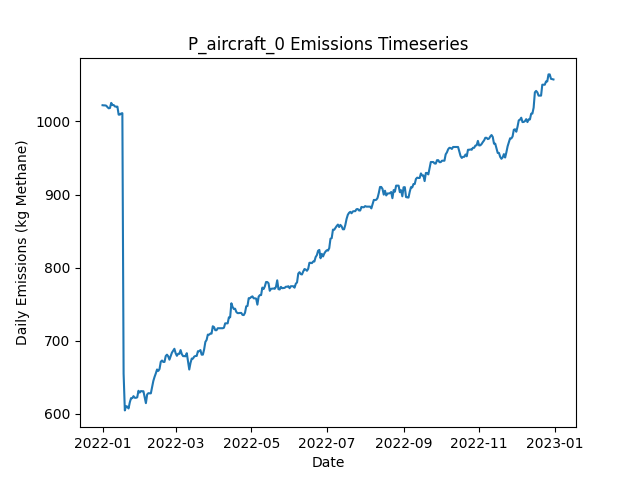

The table this chart was drawn from, first rows:
Date, Daily Emissions (Kg Methane), Daily Mitigable Emissions (Kg Methane), Daily Non-Mitigable Emissions (Kg Methan…, Daily Cost ($), Active Leaks, New Leaks, Leaks Repaired, Leaks Naturally Repaired, Leaks Tagged, Daily Repair Cost ($), Daily Natural Repair Cost ($), aircraft Deployment Cost ($), aircraft Sites flagged for Follow-Up, aircraft Leaks tagged for repair, aircraft Sites Visited, aircraft Travel Time (Minutes), aircraft Survey Time (Minutes), OGI_FU Deployment Cost ($), OGI_FU Sites flagged for Follow-Up, OGI_FU Leaks tagged for repair, OGI_FU Sites Visited, OGI_FU Travel Time (Minutes), OGI_FU Survey Time (Minutes)
2022-01-01, 1022, 736.9, 285.3, 250, 367, 367, 0, 0, 0.00000, 0.00000, 0.00000, 250, 0, , 10, 20, 10, 0.00000, , 0, 0, 0, 0
2022-01-02, 1022, 736.7, 285.3, 0.00000, 366, 0, 0, 1, 0.00000, 0.00000, 200, 0.00000, 0, , 0, 0, 0, 0.00000, , 0, 0, 0, 0
2022-01-03, 1022, 736.7, 285.3, 3000, 366, 0, 0, 0, 115, 0.00000, 0.00000, 0.00000, 10, , 0, 0, 0, 3000, , 115, 9, 360, 1080
2022-01-04, 1022, 736.7, 284.9, 500, 365, 0, 0, 0, 21, 0.00000, 0.00000, 0.00000, 0, , 0, 0, 0, 500, , 21, 1, 30, 120
2022-01-05, 1020, 736.7, 282.9, 0.00000, 364, 0, 0, 0, 0.00000, 0.00000, 0.00000, 0.00000, 0, , 0, 0, 0, 0.00000, , 0, 0, 0, 0
2022-01-06, 1018, 735.1, 282.9, 0.00000, 363, 0, 0, 1, 0.00000, 0.00000, 200, 0.00000, 0, , 0, 0, 0, 0.00000, , 0, 0, 0, 0
2022-01-07, 1018, 735.6, 282.9, 0.00000, 364, 1, 0, 0, 0.00000, 0.00000, 0.00000, 0.00000, 0, , 0, 0, 0, 0.00000, , 0, 0, 0, 0
2022-01-08, 1025, 742.5, 282.9, 0.00000, 365, 2, 0, 1, 0.00000, 0.00000, 200, 0.00000, 0, , 0, 0, 0, 0.00000, , 0, 0, 0, 0
2022-01-09, 1023, 748.6, 273.9, 0.00000, 365, 1, 0, 0, 0.00000, 0.00000, 0.00000, 0.00000, 0, , 0, 0, 0, 0.00000, , 0, 0, 0, 0
2022-01-10, 1023, 748.6, 273.9, 0.00000, 365, 0, 0, 0, 0.00000, 0.00000, 0.00000, 0.00000, 0, , 0, 0, 0, 0.00000, , 0, 0, 0, 0
2022-01-11, 1021, 748.6, 272, 0.00000, 364, 0, 0, 0, 0.00000, 0.00000, 0.00000, 0.00000, 0, , 0, 0, 0, 0.00000, , 0, 0, 0, 0
2022-01-12, 1020, 748.6, 271.8, 0.00000, 363, 0, 0, 0, 0.00000, 0.00000, 0.00000, 0.00000, 0, , 0, 0, 0, 0.00000, , 0, 0, 0, 0
2022-01-13, 1020, 748.6, 271.8, 0.00000, 363, 0, 0, 0, 0.00000, 0.00000, 0.00000, 0.00000, 0, , 0, 0, 0, 0.00000, , 0, 0, 0, 0
2022-01-14, 1009, 737.6, 271.8, 0.00000, 361, 0, 0, 2, 0.00000, 0.00000, 400, 0.00000, 0, , 0, 0, 0, 0.00000, , 0, 0, 0, 0
2022-01-15, 1009, 737.6, 271.8, 0.00000, 361, 1, 0, 1, 0.00000, 0.00000, 200, 0.00000, 0, , 0, 0, 0, 0.00000, , 0, 0, 0, 0
2022-01-16, 1011, 739.4, 271.5, 0.00000, 362, 2, 0, 0, 0.00000, 0.00000, 0.00000, 0.00000, 0, , 0, 0, 0, 0.00000, , 0, 0, 0, 0
2022-01-17, 1011, 739.4, 272, 0.00000, 363, 1, 0, 0, 0.00000, 0.00000, 0.00000, 0.00000, 0, , 0, 0, 0, 0.00000, , 0, 0, 0, 0
2022-01-18, 654.7, 382.8, 272, 21000, 259, 1, 105, 0, 0.00000, 21000, 0.00000, 0.00000, 0, , 0, 0, 0, 0.00000, , 0, 0, 0, 0
2022-01-19, 604.5, 326.2, 278.3, 4000, 241, 3, 20, 0, 0.00000, 4000, 0.00000, 0.00000, 0, , 0, 0, 0, 0.00000, , 0, 0, 0, 0
2022-01-20, 610.3, 332, 278.3, 0.00000, 243, 3, 0, 1, 0.00000, 0.00000, 200, 0.00000, 0, , 0, 0, 0, 0.00000, , 0, 0, 0, 0
2022-01-21, 609.6, 332, 277.6, 0.00000, 243, 1, 0, 0, 0.00000, 0.00000, 0.00000, 0.00000, 0, , 0, 0, 0, 0.00000, , 0, 0, 0, 0
2022-01-22, 607.2, 329.4, 277.8, 0.00000, 243, 1, 0, 1, 0.00000, 0.00000, 200, 0.00000, 0, , 0, 0, 0, 0.00000, , 0, 0, 0, 0
2022-01-23, 615.5, 337.6, 277.8, 0.00000, 244, 1, 0, 0, 0.00000, 0.00000, 0.00000, 0.00000, 0, , 0, 0, 0, 0.00000, , 0, 0, 0, 0
2022-01-24, 621.3, 343.2, 278, 0.00000, 245, 2, 0, 1, 0.00000, 0.00000, 200, 0.00000, 0, , 0, 0, 0, 0.00000, , 0, 0, 0, 0
2022-01-25, 621.3, 343.2, 278, 0.00000, 245, 1, 0, 1, 0.00000, 0.00000, 200, 0.00000, 0, , 0, 0, 0, 0.00000, , 0, 0, 0, 0
2022-01-26, 624, 356.8, 267.1, 0.00000, 246, 3, 0, 0, 0.00000, 0.00000, 0.00000, 0.00000, 0, , 0, 0, 0, 0.00000, , 0, 0, 0, 0
2022-01-27, 621.7, 354.2, 267.6, 0.00000, 246, 1, 0, 1, 0.00000, 0.00000, 200, 0.00000, 0, , 0, 0, 0, 0.00000, , 0, 0, 0, 0
2022-01-28, 621.7, 354.6, 267.1, 0.00000, 247, 2, 0, 0, 0.00000, 0.00000, 0.00000, 0.00000, 0, , 0, 0, 0, 0.00000, , 0, 0, 0, 0
2022-01-29, 622.4, 355.3, 267.1, 0.00000, 249, 2, 0, 0, 0.00000, 0.00000, 0.00000, 0.00000, 0, , 0, 0, 0, 0.00000, , 0, 0, 0, 0
2022-01-30, 631.4, 355.5, 275.8, 0.00000, 252, 3, 0, 0, 0.00000, 0.00000, 0.00000, 0.00000, 0, , 0, 0, 0, 0.00000, , 0, 0, 0, 0
2022-01-31, 628.9, 353, 275.8, 0.00000, 252, 1, 0, 1, 0.00000, 0.00000, 200, 0.00000, 0, , 0, 0, 0, 0.00000, , 0, 0, 0, 0
2022-02-01, 630.9, 356, 275, 0.00000, 255, 4, 0, 0, 0.00000, 0.00000, 0.00000, 0.00000, 0, , 0, 0, 0, 0.00000, , 0, 0, 0, 0
2022-02-02, 630.7, 355.7, 275, 0.00000, 254, 0, 0, 1, 0.00000, 0.00000, 200, 0.00000, 0, , 0, 0, 0, 0.00000, , 0, 0, 0, 0
2022-02-03, 630.7, 355.7, 275, 0.00000, 254, 0, 0, 0, 0.00000, 0.00000, 0.00000, 0.00000, 0, , 0, 0, 0, 0.00000, , 0, 0, 0, 0
2022-02-04, 622.5, 355.7, 266.7, 0.00000, 253, 0, 0, 0, 0.00000, 0.00000, 0.00000, 0.00000, 0, , 0, 0, 0, 0.00000, , 0, 0, 0, 0
2022-02-05, 614.4, 356.2, 258.2, 0.00000, 254, 2, 0, 0, 0.00000, 0.00000, 0.00000, 0.00000, 0, , 0, 0, 0, 0.00000, , 0, 0, 0, 0
2022-02-06, 626.3, 359.1, 267.2, 0.00000, 257, 3, 0, 0, 0.00000, 0.00000, 0.00000, 0.00000, 0, , 0, 0, 0, 0.00000, , 0, 0, 0, 0
2022-02-07, 628.1, 363.6, 264.5, 0.00000, 256, 1, 0, 0, 0.00000, 0.00000, 0.00000, 0.00000, 0, , 0, 0, 0, 0.00000, , 0, 0, 0, 0
2022-02-08, 627.9, 363.3, 264.5, 0.00000, 255, 0, 0, 1, 0.00000, 0.00000, 200, 0.00000, 0, , 0, 0, 0, 0.00000, , 0, 0, 0, 0
2022-02-09, 627.9, 363.3, 264.5, 0.00000, 255, 0, 0, 0, 0.00000, 0.00000, 0.00000, 0.00000, 0, , 0, 0, 0, 0.00000, , 0, 0, 0, 0
2022-02-10, 636.1, 371.6, 264.5, 0.00000, 256, 1, 0, 0, 0.00000, 0.00000, 0.00000, 0.00000, 0, , 0, 0, 0, 0.00000, , 0, 0, 0, 0
2022-02-11, 644.8, 380.3, 264.5, 0.00000, 258, 2, 0, 0, 0.00000, 0.00000, 0.00000, 0.00000, 0, , 0, 0, 0, 0.00000, , 0, 0, 0, 0
2022-02-12, 650.5, 387.7, 262.8, 0.00000, 261, 4, 0, 0, 0.00000, 0.00000, 0.00000, 0.00000, 0, , 0, 0, 0, 0.00000, , 0, 0, 0, 0
2022-02-13, 655.2, 392.8, 262.3, 0.00000, 259, 1, 0, 2, 0.00000, 0.00000, 400, 0.00000, 0, , 0, 0, 0, 0.00000, , 0, 0, 0, 0
2022-02-14, 660.5, 398.2, 262.3, 0.00000, 261, 2, 0, 0, 0.00000, 0.00000, 0.00000, 0.00000, 0, , 0, 0, 0, 0.00000, , 0, 0, 0, 0
2022-02-15, 658.5, 398.2, 260.4, 0.00000, 260, 0, 0, 0, 0.00000, 0.00000, 0.00000, 0.00000, 0, , 0, 0, 0, 0.00000, , 0, 0, 0, 0
2022-02-16, 661.2, 400.9, 260.4, 0.00000, 261, 1, 0, 0, 0.00000, 0.00000, 0.00000, 0.00000, 0, , 0, 0, 0, 0.00000, , 0, 0, 0, 0
2022-02-17, 671.1, 410.7, 260.4, 0.00000, 264, 3, 0, 0, 0.00000, 0.00000, 0.00000, 0.00000, 0, , 0, 0, 0, 0.00000, , 0, 0, 0, 0
2022-02-18, 672.8, 410.7, 262.1, 0.00000, 264, 1, 0, 0, 0.00000, 0.00000, 0.00000, 0.00000, 0, , 0, 0, 0, 0.00000, , 0, 0, 0, 0
2022-02-19, 670.8, 410.7, 260.1, 0.00000, 263, 0, 0, 0, 0.00000, 0.00000, 0.00000, 0.00000, 0, , 0, 0, 0, 0.00000, , 0, 0, 0, 0
2022-02-20, 670.8, 410.7, 260.1, 0.00000, 263, 0, 0, 0, 0.00000, 0.00000, 0.00000, 0.00000, 0, , 0, 0, 0, 0.00000, , 0, 0, 0, 0
2022-02-21, 678.8, 416.7, 262.1, 0.00000, 266, 3, 0, 0, 0.00000, 0.00000, 0.00000, 0.00000, 0, , 0, 0, 0, 0.00000, , 0, 0, 0, 0
2022-02-22, 680.8, 416.7, 264.1, 0.00000, 267, 1, 0, 0, 0.00000, 0.00000, 0.00000, 0.00000, 0, , 0, 0, 0, 0.00000, , 0, 0, 0, 0
2022-02-23, 678.6, 414.5, 264.1, 0.00000, 267, 1, 0, 1, 0.00000, 0.00000, 200, 0.00000, 0, , 0, 0, 0, 0.00000, , 0, 0, 0, 0
2022-02-24, 674, 414.5, 259.5, 0.00000, 264, 0, 0, 0, 0.00000, 0.00000, 0.00000, 0.00000, 0, , 0, 0, 0, 0.00000, , 0, 0, 0, 0
2022-02-25, 678.6, 417.2, 261.4, 0.00000, 266, 2, 0, 0, 0.00000, 0.00000, 0.00000, 0.00000, 0, , 0, 0, 0, 0.00000, , 0, 0, 0, 0
2022-02-26, 683.5, 422.1, 261.4, 0.00000, 268, 2, 0, 0, 0.00000, 0.00000, 0.00000, 0.00000, 0, , 0, 0, 0, 0.00000, , 0, 0, 0, 0
2022-02-27, 686.2, 424.8, 261.4, 0.00000, 269, 2, 0, 1, 0.00000, 0.00000, 200, 0.00000, 0, , 0, 0, 0, 0.00000, , 0, 0, 0, 0
2022-02-28, 688.9, 425, 263.9, 0.00000, 272, 3, 0, 0, 0.00000, 0.00000, 0.00000, 0.00000, 0, , 0, 0, 0, 0.00000, , 0, 0, 0, 0
2022-03-01, 682.8, 419, 263.9, 0.00000, 271, 0, 0, 1, 0.00000, 0.00000, 200, 0.00000, 0, , 0, 0, 0, 0.00000, , 0, 0, 0, 0
... 305 more rows
